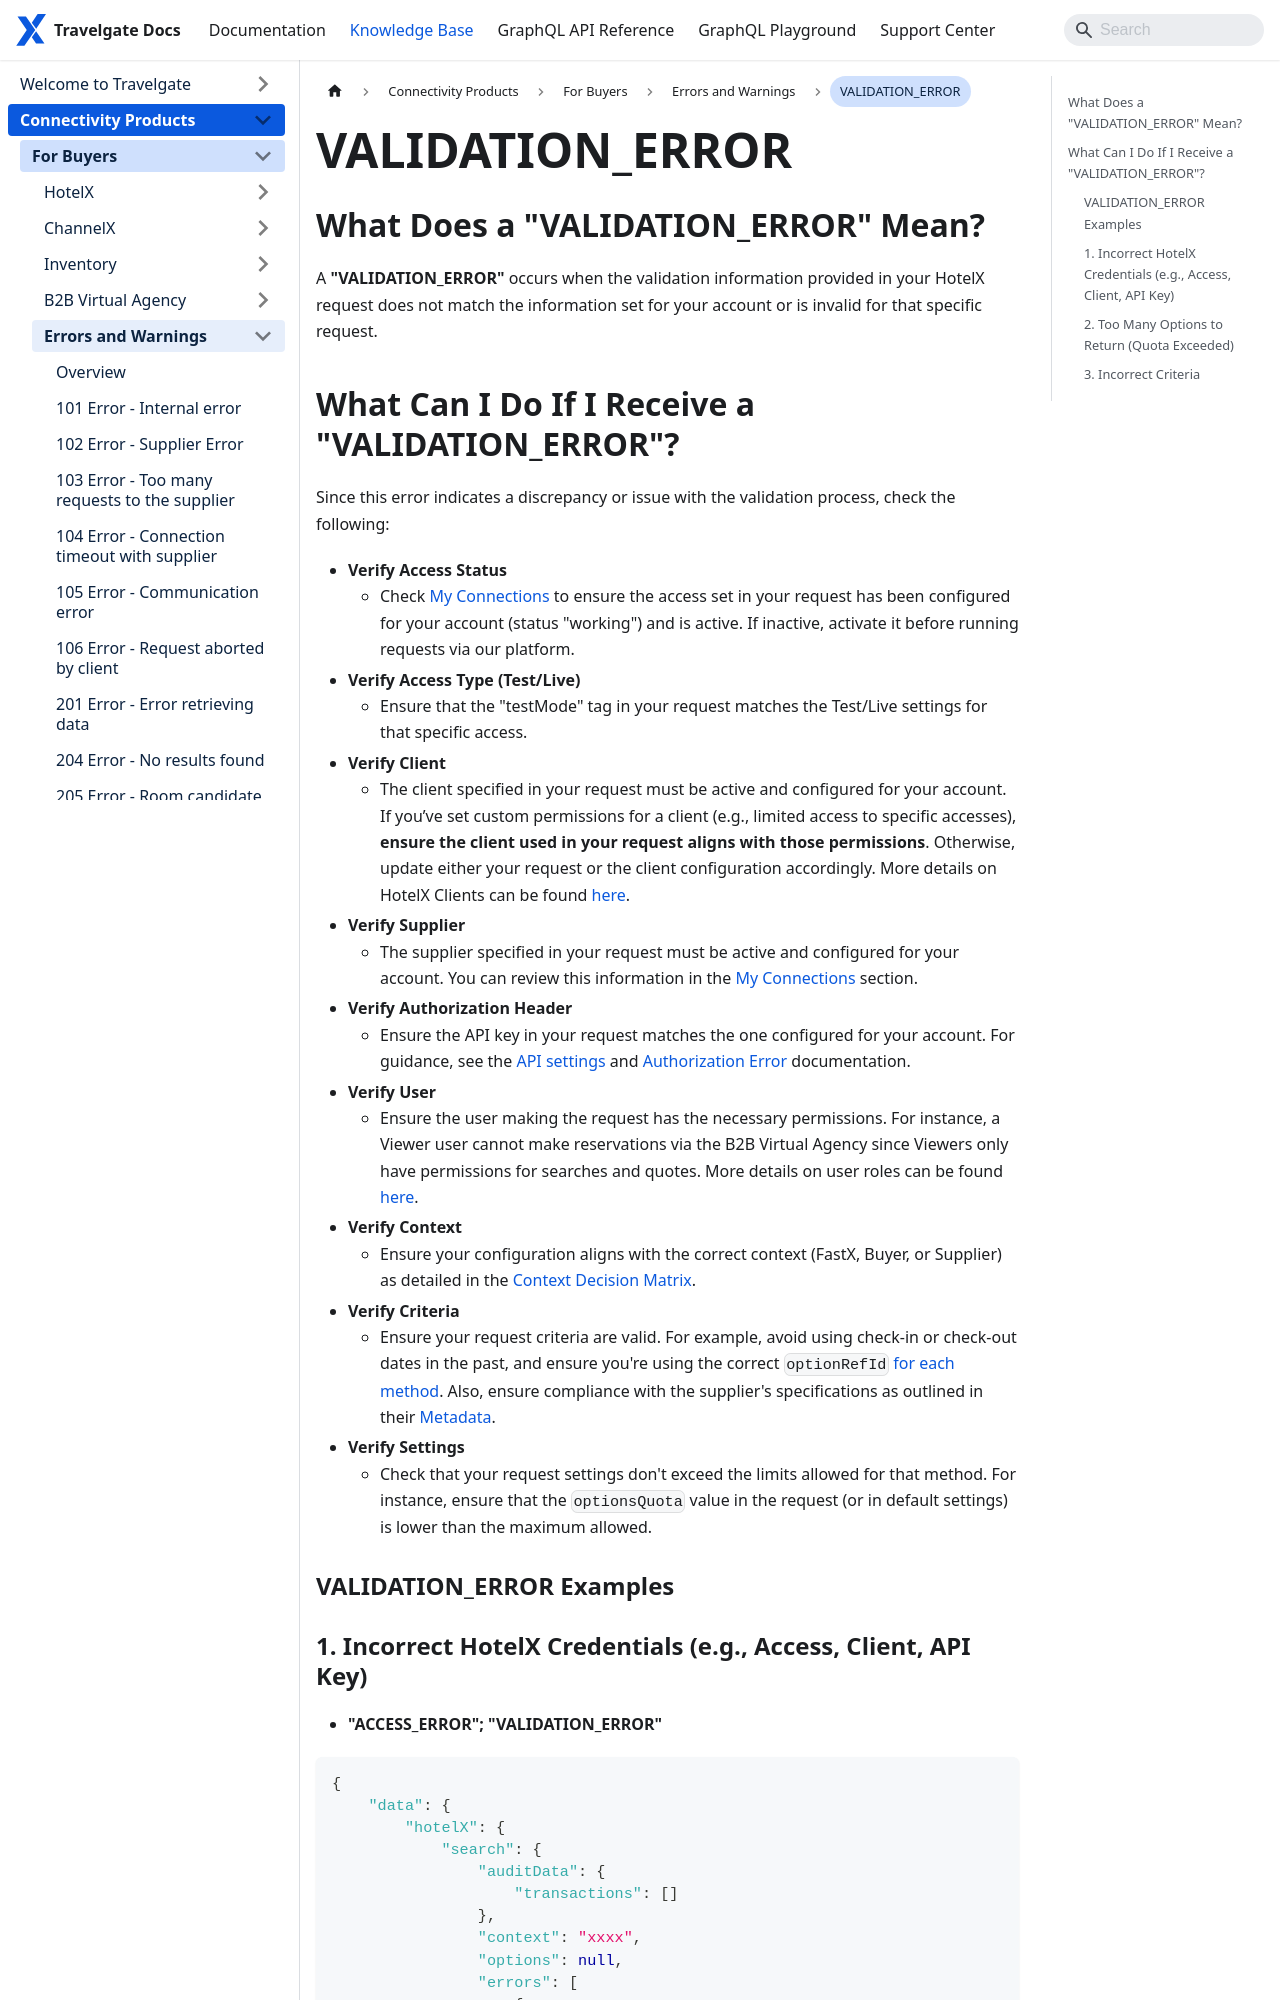

repository: Travelgate/documentation · page: kb/connectivity-products/for-buyers/errors-and-warnings/validation-error/index.html · generator: docusaurus

---
sidebar_position: 20
---

# VALIDATION_ERROR

## What Does a "VALIDATION_ERROR" Mean? 
A **"VALIDATION_ERROR"** occurs when the validation information provided in your HotelX request does not match the information set for your account or is invalid for that specific request.
